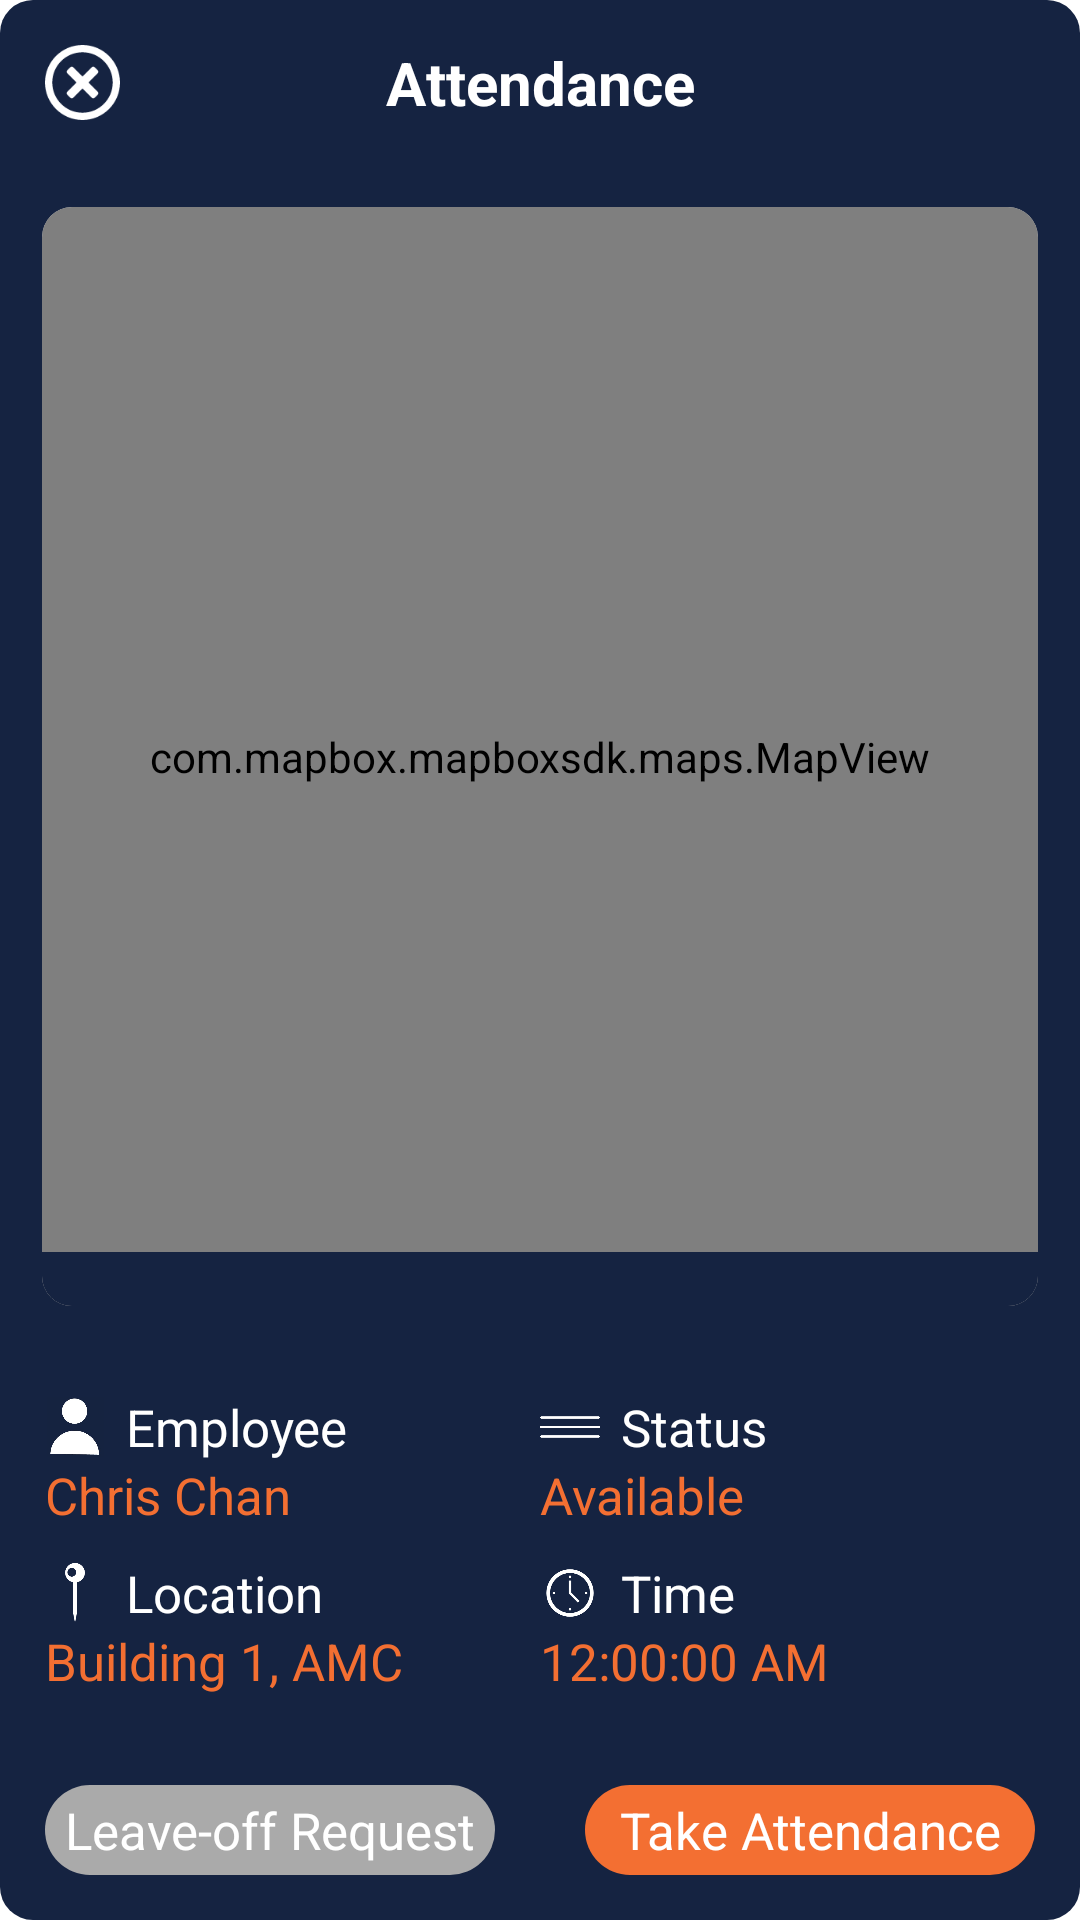

Android layout source for this screen:
<!-- AndroidManifest.xml: application theme Theme.J6appandroiddemo -->
<!-- res/layout/attendance_pop_up.xml -->
<?xml version="1.0" encoding="utf-8"?>
<LinearLayout
    xmlns:android="http://schemas.android.com/apk/res/android"
    xmlns:app="http://schemas.android.com/apk/res-auto"
    xmlns:card_view="http://schemas.android.com/tools"
    android:layout_width="match_parent"
    android:layout_height="520dp"
    android:background="@drawable/shape_700"
    android:layout_gravity="center"
    android:orientation="vertical">
    <FrameLayout
        android:layout_width="match_parent"
        android:layout_height="wrap_content">
        <ImageView
            android:id="@+id/close_attendance"
            android:layout_width="25dp"
            android:layout_height="25dp"
            android:src="@drawable/close"
            android:layout_margin="15dp"/>
        <TextView
            android:layout_width="match_parent"
            android:layout_height="wrap_content"
            android:text="Attendance"
            android:textColor="@color/white"
            android:textSize="20sp"
            android:textStyle="bold"
            android:layout_gravity="center"
            android:gravity="center"/>
    </FrameLayout>
    <androidx.cardview.widget.CardView
        android:layout_width="match_parent"
        android:layout_height="0dp"
        android:layout_weight="1"
        android:layout_margin="14dp"
        app:cardCornerRadius="10dp"
        app:cardElevation="0dp">
        <FrameLayout
            android:layout_width="match_parent"
            android:layout_height="match_parent">

            <com.mapbox.mapboxsdk.maps.MapView
                android:id="@+id/mapView"
                android:layout_width="match_parent"
                android:layout_height="match_parent"
                app:mapbox_cameraTargetLat="22.3707866"
                app:mapbox_cameraTargetLng="114.1112654"
                app:mapbox_cameraZoom="17"
                android:nestedScrollingEnabled="false"/>
            <View
                android:layout_width="match_parent"
                android:layout_height="18dp"
                android:background="@color/color_basic_700"
                android:layout_gravity="bottom"/>
        </FrameLayout>

    </androidx.cardview.widget.CardView>
    <LinearLayout
        android:layout_width="match_parent"
        android:layout_height="wrap_content"
        android:layout_margin="15dp"
        android:orientation="horizontal">
        <LinearLayout
            android:layout_width="0dp"
            android:layout_height="wrap_content"
            android:layout_weight="1"
            android:orientation="vertical">
            <LinearLayout
                android:layout_width="match_parent"
                android:layout_height="wrap_content"
                android:orientation="horizontal">
                <ImageView
                    android:layout_width="20dp"
                    android:layout_height="20dp"
                    android:src="@drawable/white_emp"
                    android:layout_gravity="center_vertical"/>
                <TextView
                    android:layout_width="wrap_content"
                    android:layout_height="wrap_content"
                    android:text="Employee"
                    android:textSize="17sp"
                    android:layout_marginLeft="7dp"
                    android:textColor="@color/white"/>
            </LinearLayout>
            <TextView
                android:layout_width="wrap_content"
                android:layout_height="wrap_content"
                android:text="Chris Chan"
                android:textColor="@color/j6_light_orange"
                android:textSize="17sp"
                android:layout_marginBottom="10dp"/>
            <LinearLayout
                android:layout_width="match_parent"
                android:layout_height="wrap_content"
                android:orientation="horizontal">
                <ImageView
                    android:layout_width="20dp"
                    android:layout_height="20dp"
                    android:src="@drawable/white_pin"
                    android:layout_gravity="center_vertical"/>
                <TextView
                    android:layout_width="wrap_content"
                    android:layout_height="wrap_content"
                    android:text="Location"
                    android:textSize="17sp"
                    android:layout_marginLeft="7dp"
                    android:textColor="@color/white"/>
            </LinearLayout>
            <TextView
                android:layout_width="wrap_content"
                android:layout_height="wrap_content"
                android:text="Building 1, AMC"
                android:textColor="@color/j6_light_orange"
                android:textSize="17sp"/>
        </LinearLayout>
        <LinearLayout
            android:layout_width="0dp"
            android:layout_height="wrap_content"
            android:layout_weight="1"
            android:orientation="vertical">

            <LinearLayout
                android:layout_width="match_parent"
                android:layout_height="wrap_content"
                android:orientation="horizontal">
                <ImageView
                    android:layout_width="20dp"
                    android:layout_height="20dp"
                    android:src="@drawable/three_stripes"
                    android:layout_gravity="center_vertical"/>
                <TextView
                    android:layout_width="wrap_content"
                    android:layout_height="wrap_content"
                    android:text="Status"
                    android:textSize="17sp"
                    android:layout_marginLeft="7dp"
                    android:textColor="@color/white"/>
            </LinearLayout>
            <TextView
                android:layout_width="wrap_content"
                android:layout_height="wrap_content"
                android:text="Available"
                android:textColor="@color/j6_light_orange"
                android:textSize="17sp"
                android:layout_marginBottom="10dp"/>
            <LinearLayout
                android:layout_width="match_parent"
                android:layout_height="wrap_content"
                android:orientation="horizontal">
                <ImageView
                    android:layout_width="20dp"
                    android:layout_height="20dp"
                    android:src="@drawable/white_clock"
                    android:layout_gravity="center_vertical"/>
                <TextView
                    android:layout_width="wrap_content"
                    android:layout_height="wrap_content"
                    android:text="Time"
                    android:textSize="17sp"
                    android:layout_marginLeft="7dp"
                    android:textColor="@color/white"/>
            </LinearLayout>
            <TextClock
                android:layout_width="wrap_content"
                android:layout_height="wrap_content"
                android:format12Hour="hh:mm:ss a"
                android:textColor="@color/j6_light_orange"
                android:textSize="17sp"/>
        </LinearLayout>
    </LinearLayout>
    <LinearLayout
        android:layout_width="match_parent"
        android:layout_height="wrap_content">
        <TextView
            android:id="@+id/leave_off"
            android:layout_width="0dp"
            android:layout_height="30dp"
            android:layout_weight="1"
            android:text="Leave-off Request"
            android:background="@drawable/shape_rounder_light_gray"
            android:layout_gravity="center"
            android:textSize="17sp"
            android:gravity="center"
            android:textColor="@color/white"
            android:layout_margin="15dp"/>
        <TextView
            android:id="@+id/take_attendance"
            android:layout_width="0dp"
            android:layout_height="30dp"
            android:layout_weight="1"
            android:text="Take Attendance"
            android:textSize="17sp"
            android:background="@drawable/shape_rounder_orange"
            android:textColor="@color/white"
            android:layout_gravity="center"
            android:gravity="center"
            android:layout_margin="15dp"/>
    </LinearLayout>

</LinearLayout>
<!-- resources referenced by this layout -->
<resources>
  <color name="color_basic_700">#152341</color>
  <color name="j6_light_orange">#F36F32</color>
  <color name="white">#FFFFFFFF</color>
  <!-- drawable close: png bitmap (drawable-v24, 2588 bytes) -->
  <!-- drawable shape_700 (drawable) -->
  <?xml version="1.0" encoding="UTF-8"?>
  <shape xmlns:android="http://schemas.android.com/apk/res/android"
      android:shape="rectangle">
      <solid android:color="@color/color_basic_700" />
      <corners android:radius="11dip" />
  </shape>
  <!-- drawable shape_rounder_light_gray (drawable) -->
  <?xml version="1.0" encoding="UTF-8"?>
  <shape xmlns:android="http://schemas.android.com/apk/res/android"
      android:shape="rectangle">
      <solid android:color="#aaa" />
      <corners android:radius="15dip" />
  </shape>
  <!-- drawable shape_rounder_orange (drawable) -->
  <?xml version="1.0" encoding="UTF-8"?>
  <shape xmlns:android="http://schemas.android.com/apk/res/android"
      android:shape="rectangle">
      <solid android:color="@color/j6_light_orange" />
      <corners android:radius="15dip" />
  </shape>
  <!-- drawable three_stripes: png bitmap (drawable-v24, 380 bytes) -->
  <!-- drawable white_clock: png bitmap (drawable-v24, 2556 bytes) -->
  <!-- drawable white_emp: jpg bitmap (drawable-v24, 7065 bytes) -->
  <!-- drawable white_pin: png bitmap (drawable-v24, 1427 bytes) -->
  <style name="Theme.J6appandroiddemo" parent="Theme.MaterialComponents.DayNight.DarkActionBar">
          
          <item name="colorPrimary">@color/purple_500</item>
          <item name="colorPrimaryVariant">@color/purple_700</item>
          <item name="colorOnPrimary">@color/white</item>
          
          <item name="colorSecondary">@color/teal_200</item>
          <item name="colorSecondaryVariant">@color/teal_700</item>
          <item name="colorOnSecondary">@color/black</item>
          
          <item name="android:statusBarColor" tools:targetApi="l">?attr/colorPrimaryVariant</item>
          
      </style>
  <color name="purple_500">#FF6200EE</color>
  <color name="purple_700">#FF3700B3</color>
  <color name="teal_200">#FF03DAC5</color>
  <color name="teal_700">#FF018786</color>
  <color name="black">#FF000000</color>
</resources>
